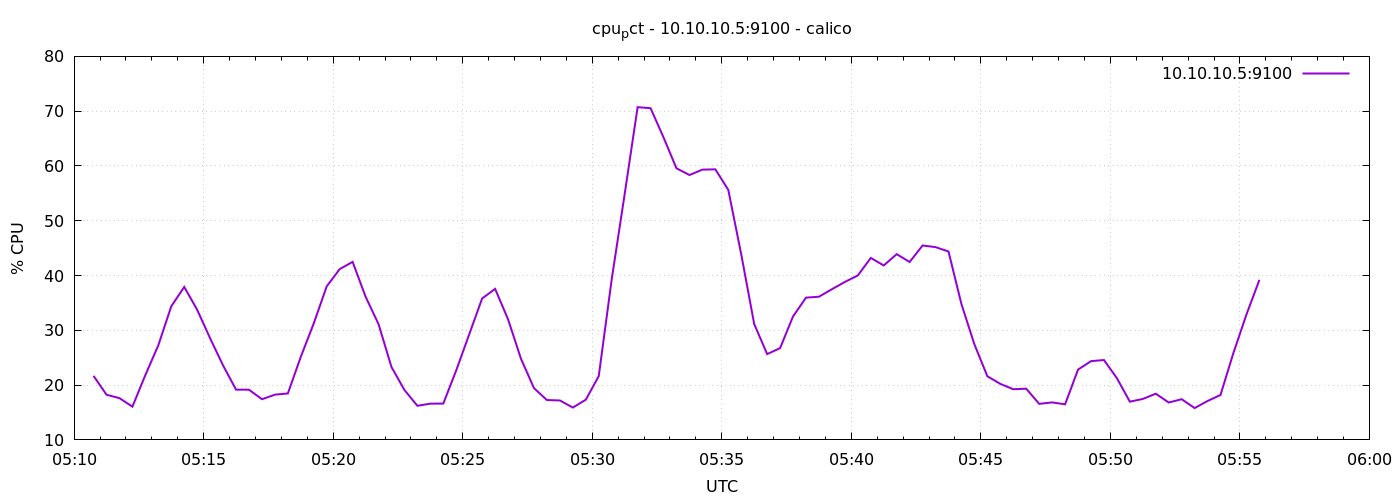

The file beside this chart, header and first rows:
1776748245	21.68571428571471
1776748275	18.24
1776748305	17.62
1776748335	16.07
1776748365	21.84
1776748395	27.27
1776748425	34.39
1776748455	37.91
1776748485	33.75
1776748515	28.53
1776748545	23.58
1776748575	19.17
1776748605	19.16
1776748635	17.42
1776748665	18.26
1776748695	18.48
1776748725	25.18
1776748755	31.28
1776748785	38.02
1776748815	41.17
1776748845	42.49
1776748875	36.14
1776748905	31.13
1776748935	23.3
1776748965	19.1
1776748995	16.22
1776749025	16.61
1776749055	16.63
1776749085	22.71
1776749115	29.27
1776749145	35.83
1776749175	37.56
1776749205	32
1776749235	24.78
1776749265	19.45
1776749295	17.27
1776749325	17.2
1776749355	15.9
1776749385	17.33
1776749415	21.64
1776749445	39.3
1776749475	54.85
1776749505	70.73
1776749535	70.54
1776749565	65.21
1776749595	59.57
1776749625	58.35
1776749655	59.33
1776749685	59.39
1776749715	55.63
1776749745	43.86
1776749775	31.15
1776749805	25.66
1776749835	26.76
1776749865	32.54
1776749895	35.97
1776749925	36.13
1776749955	37.5
1776749985	38.83
1776750015	40.02
1776750045	43.21
... 30 more rows
